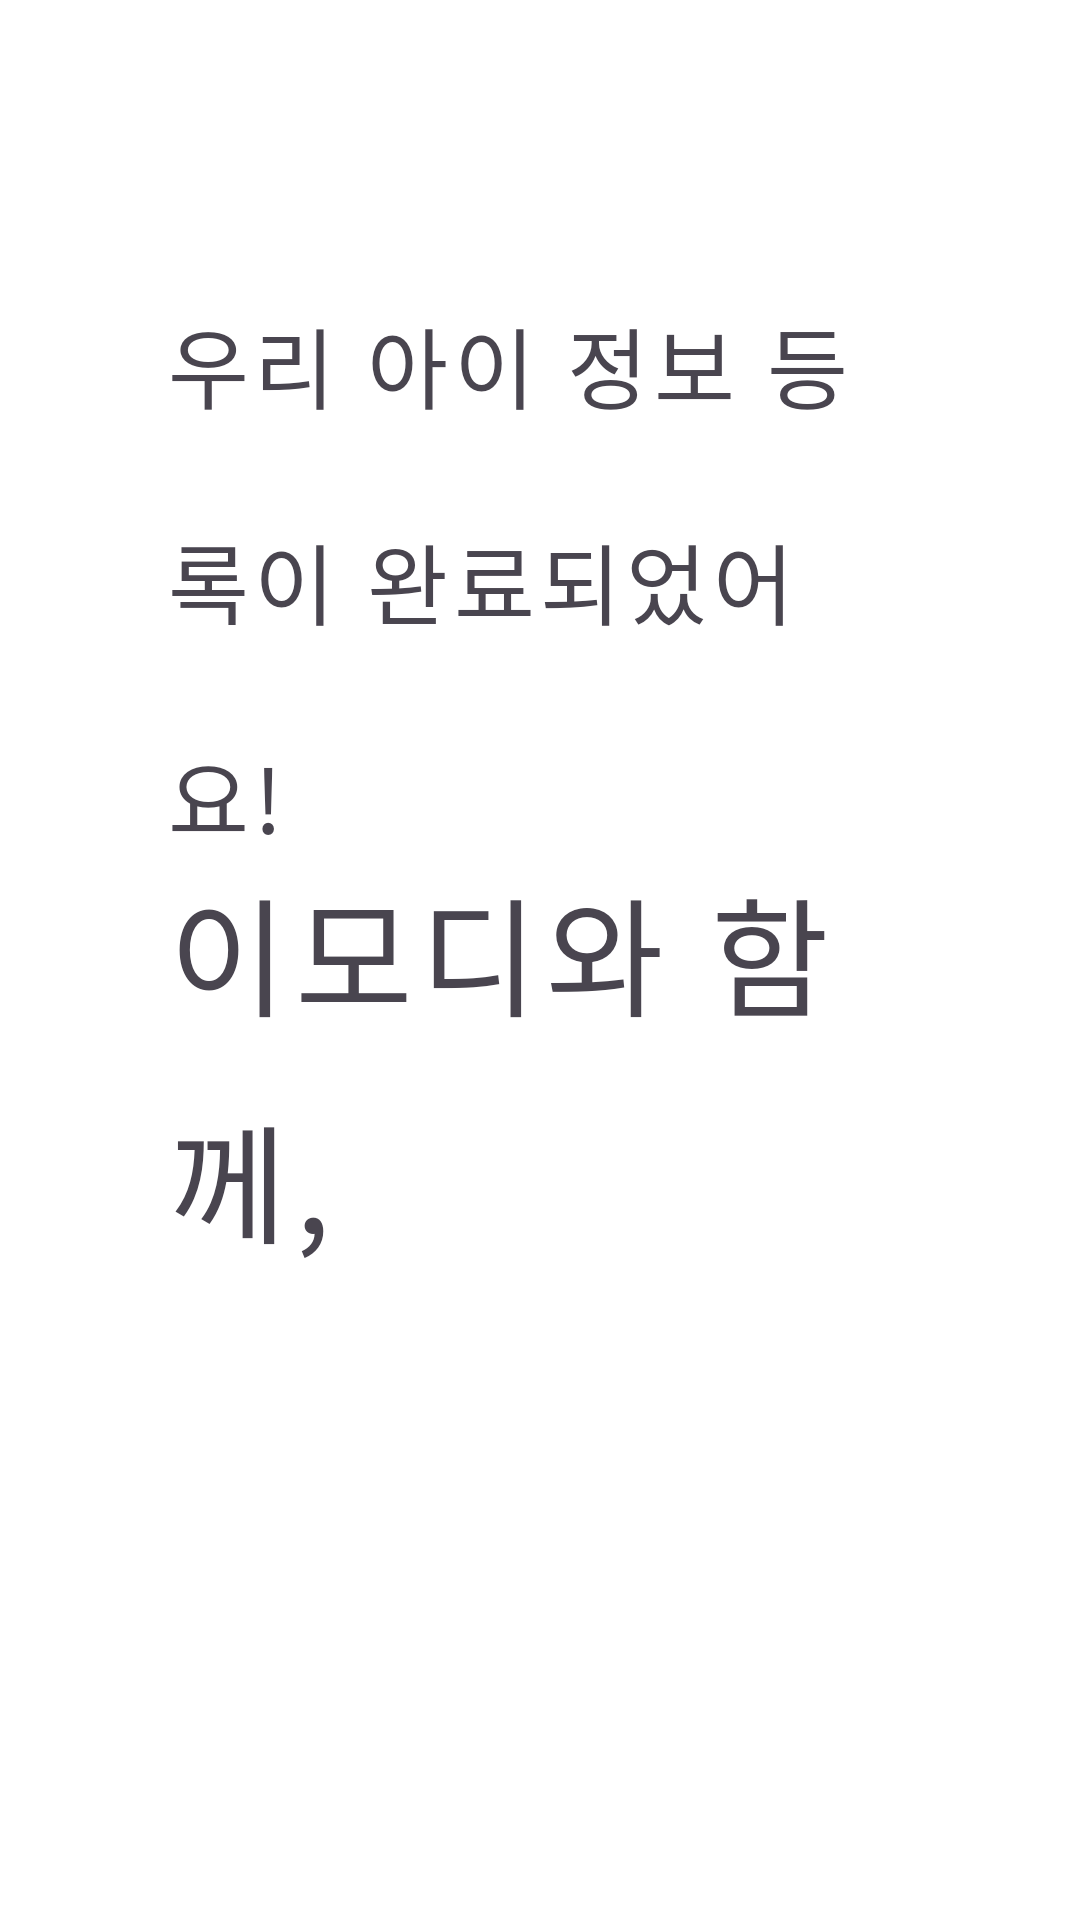

The Android layout XML behind this screen, and the referenced resources:
<!-- AndroidManifest.xml: application theme Theme.Hackathon -->
<!-- res/layout/fragment_signup_5.xml -->
<?xml version="1.0" encoding="utf-8"?>
<androidx.constraintlayout.widget.ConstraintLayout
    xmlns:android="http://schemas.android.com/apk/res/android"
    xmlns:app="http://schemas.android.com/apk/res-auto"
    android:layout_width="match_parent"
    android:layout_height="match_parent">

    <LinearLayout
        android:layout_width="match_parent"
        android:layout_height="match_parent"
        android:orientation="vertical"
        android:layout_marginTop="100dp"
        android:layout_marginHorizontal="55dp"
        android:gravity="center_horizontal">
        <TextView
            android:layout_width="wrap_content"
            android:layout_height="wrap_content"
            style="@style/bold"
            android:textSize="29.33sp"
            android:text="@string/signup_complete_subtitle"
            android:lineHeight="64dp"
            android:letterSpacing="0.06"/>
        <LinearLayout
            android:layout_width="wrap_content"
            android:layout_height="wrap_content"
            android:orientation="horizontal">
            <TextView
                android:layout_width="wrap_content"
                android:layout_height="wrap_content"
                style="@style/extrabold"
                android:textSize="42.67sp"
                android:text="@string/signup_complete_title1"
                android:lineHeight="64dp"
                android:letterSpacing="0.06"/>
            <Space
                android:layout_width="15dp"
                android:layout_height="0dp"/>
            <TextView
                android:id="@+id/tv_name"
                android:layout_width="wrap_content"
                android:layout_height="wrap_content"
                style="@style/extrabold"
                android:textSize="42.67sp"
                android:text="@string/placeholder_text"
                android:lineHeight="64dp"
                android:letterSpacing="0.06"/>
            <TextView
                android:layout_width="wrap_content"
                android:layout_height="wrap_content"
                style="@style/extrabold"
                android:textSize="42.67sp"
                android:text="@string/signup_complete_title2"
                android:lineHeight="64dp"
                android:letterSpacing="0.06"/>
        </LinearLayout>
        <Space
            android:layout_width="0dp"
            android:layout_height="81.67dp"/>
        <ImageView
            android:layout_width="796dp"
            android:layout_height="288dp"
            android:src="@drawable/all_character_4x"
            app:layout_constraintEnd_toEndOf="parent"
            app:layout_constraintStart_toStartOf="parent" />
        <Space
            android:layout_width="0dp"
            android:layout_height="54.67dp"/>
        <Button
            android:id="@+id/btn_to_home"
            android:layout_width="266.67dp"
            android:layout_height="93.33dp"
            android:backgroundTint="@color/primary_normal"
            style="@style/extrabold"
            android:text="@string/to_home"
            android:textColor="@color/black"
            android:textSize="26.67sp" />


    </LinearLayout>

</androidx.constraintlayout.widget.ConstraintLayout>
<!-- resources referenced by this layout -->
<resources>
  <color name="black">#FF000000</color>
  <color name="primary_normal">#FFCE1F</color>
  <string name="placeholder_text">EMOD</string>
  <string name="signup_complete_subtitle">우리 아이 정보 등록이 완료되었어요!</string>
  <string name="signup_complete_title1">이모디와 함께, </string>
  <string name="signup_complete_title2">의 마음이 자라나요!</string>
  <string name="to_home">홈으로</string>
  <style name="bold">
          <item name="android:fontFamily">@font/nanumsquareroundboldotf</item>
          <item name="android:lineSpacingExtra">0dp</item>
      </style>
  <style name="extrabold">
          <item name="android:fontFamily">@font/nanumsquareroundextraboldotf</item>
          <item name="android:lineSpacingExtra">0dp</item>
      </style>
  <style name="Theme.Hackathon" parent="Base.Theme.Hackathon" />
  <style name="Base.Theme.Hackathon" parent="Theme.Material3.DayNight.NoActionBar">
          
          
          <item name="colorSurface">@color/white</item>
          <item name="android:windowBackground">@color/white</item>
          <item name="android:colorBackground">@color/white</item>
      </style>
  <color name="white">#FFFFFFFF</color>
</resources>
